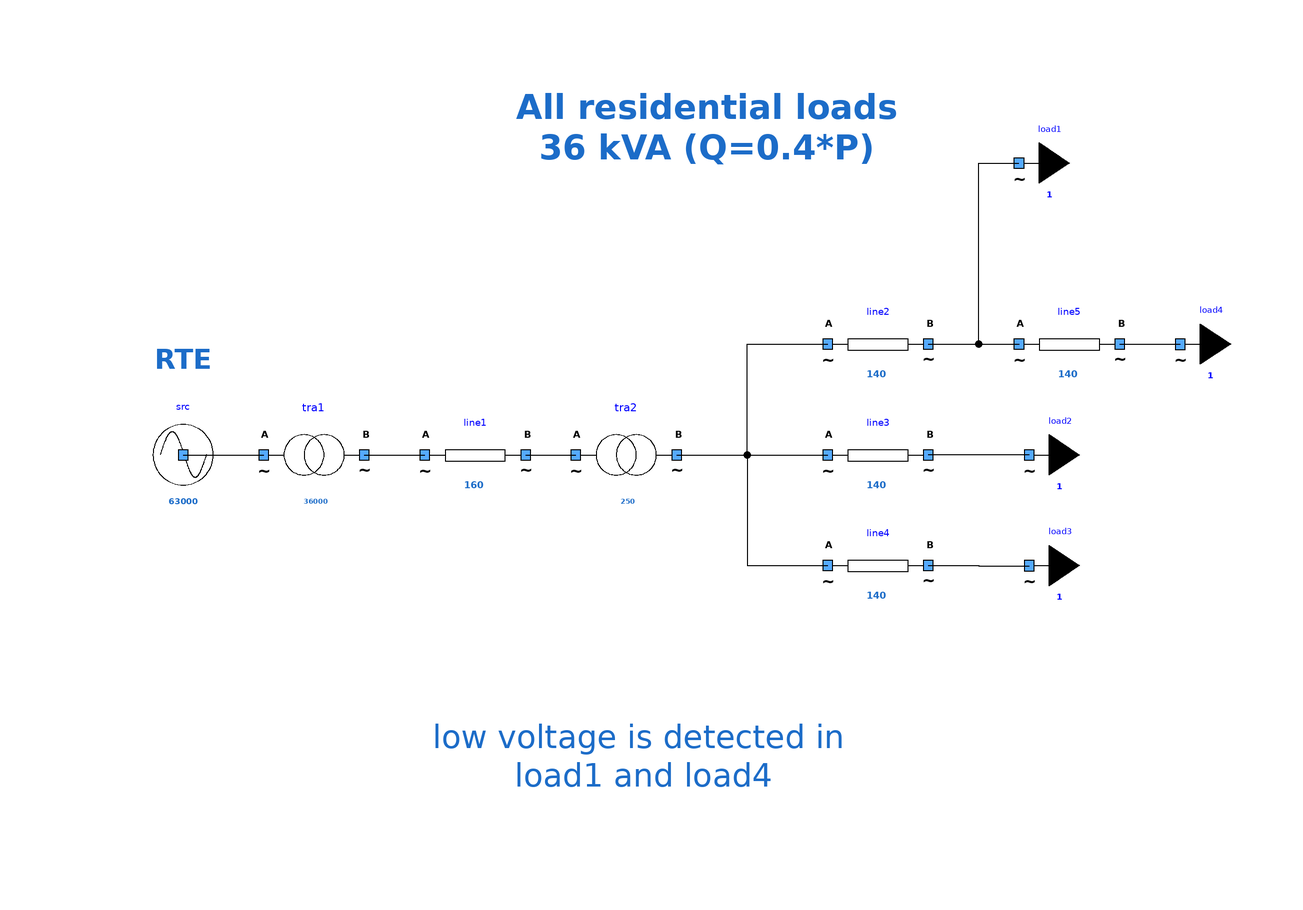

The Modelica model whose source follows is shown above as a component diagram (icons at their Placement, wires along their Line points).

model Network "Simple Distribution network"
        extends Icons.myExample;
        Components.myTransformer tra1(UNomA = 63000, UNomB = 20000, SNom = 36000, R = 1e-9, X = 1e-9) annotation (
          Placement(visible = true, transformation(origin = {-62, 16}, extent = {{-10, -10}, {10, 10}}, rotation = 0)));
        Components.myLine line1(UNom = 20000, Imax = 160, R = 0.9, X = 0.3) annotation (
          Placement(visible = true, transformation(origin = {-30, 16}, extent = {{-10, -10}, {10, 10}}, rotation = 0)));
        Components.myTransformer tra2(UNomA = 20000, UNomB = 400, SNom = 250, R = 1e-9, X = 1e-9) annotation (
          Placement(visible = true, transformation(origin = {0, 16}, extent = {{-10, -10}, {10, 10}}, rotation = 0)));
        Components.myLoad load1(P = 36000 / sqrt(1.16), UNom = 400, Q = 0.4 * 36000 / sqrt(1.16)) annotation (
          Placement(visible = true, transformation(origin = {78, 74}, extent = {{-10, -10}, {10, 10}}, rotation = 0)));
        Components.myLine line2(UNom = 400, Imax = 140, R = 0.2, X = 0.2) annotation (
          Placement(visible = true, transformation(origin = {50, 38}, extent = {{-10, -10}, {10, 10}}, rotation = 0)));
        Components.myLoad load2(P = 36000 / sqrt(1.16), UNom = 400, Q = 0.4 * 36000 / sqrt(1.16)) annotation (
          Placement(visible = true, transformation(origin = {80, 16}, extent = {{-10, -10}, {10, 10}}, rotation = 0)));
        Components.myLine line4(UNom = 400, Imax = 140, R = 0.2, X = 0.2) annotation (
          Placement(visible = true, transformation(origin = {50, -6}, extent = {{-10, -10}, {10, 10}}, rotation = 0)));
        Components.myLoad load3(P = 36000 / sqrt(1.16), UNom = 400, Q = 0.4 * 36000 / sqrt(1.16)) annotation (
          Placement(visible = true, transformation(origin = {80, -6}, extent = {{-10, -10}, {10, 10}}, rotation = 0)));
        Components.mySource src(UNom = 63000) annotation (
          Placement(visible = true, transformation(origin = {-88, 16}, extent = {{-10, -10}, {10, 10}}, rotation = 0)));
        Components.myLine line3(UNom = 400, Imax = 140, R = 0.2, X = 0.2) annotation (
          Placement(visible = true, transformation(origin = {50, 16}, extent = {{-10, -10}, {10, 10}}, rotation = 0)));
        Components.myLine line5(UNom = 400, Imax = 140, R = 0.2, X = 0.2) annotation (
          Placement(visible = true, transformation(origin = {88, 38}, extent = {{-10, -10}, {10, 10}}, rotation = 0)));
        Components.myLoad load4(P = 36000 / sqrt(1.16), UNom = 400, Q = 0.4 * 36000 / sqrt(1.16)) annotation (
          Placement(visible = true, transformation(origin = {110, 38}, extent = {{-10, -10}, {10, 10}}, rotation = 0)));
      equation
        connect(line1.terminalB, tra2.terminalA) annotation (
          Line(points = {{-20, 16}, {-10, 16}}));
        connect(line2.terminalB, load1.terminal) annotation (
          Line(points = {{60, 38}, {70, 38}, {70, 73.97}, {77.99, 73.97}}));
        connect(line4.terminalB, load3.terminal) annotation (
          Line(points = {{60, -6}, {70, -6}, {70, -6.03}, {79.99, -6.03}}));
        connect(tra1.terminalB, line1.terminalA) annotation (
          Line(points = {{-52, 16}, {-40, 16}}, color = {0, 0, 0}));
        connect(tra2.terminalB, line2.terminalA) annotation (
          Line(points = {{10, 16}, {24, 16}, {24, 38}, {40, 38}}, color = {0, 0, 0}));
        connect(tra2.terminalB, line4.terminalA) annotation (
          Line(points = {{10, 16}, {24, 16}, {24, -6}, {40, -6}}, color = {0, 0, 0}));
        connect(load2.terminal, line3.terminalB) annotation (
          Line(points = {{79.99, 15.97}, {70, 15.97}, {70, 16}, {60, 16}}, color = {0, 0, 0}));
        connect(tra2.terminalB, line3.terminalA) annotation (
          Line(points = {{10, 16}, {40, 16}}, color = {0, 0, 0}));
        connect(line2.terminalB, line5.terminalA) annotation (
          Line(points = {{60, 38}, {78, 38}}, color = {0, 0, 0}));
        connect(line5.terminalB, load4.terminal) annotation (
          Line(points = {{98, 38}, {102, 38}, {102, 37.97}, {109.99, 37.97}}, color = {0, 0, 0}));
        connect(src.terminal, tra1.terminalA) annotation (
          Line(points = {{-88, 16}, {-72, 16}, {-72, 16}}, color = {0, 0, 0}));
        annotation (
          Diagram(graphics = {Text(origin = {-8, -4},lineColor = {28, 108, 200}, extent = {{-14, 96}, {62, 74}}, textString = "All residential loads
36 kVA (Q=0.4*P)", textStyle = {TextStyle.Bold}), Text(lineColor = {28, 108, 200}, extent = {{-110, 42}, {-66, 28}}, textString = "RTE", fontSize = 10, textStyle = {TextStyle.Bold}), Text(origin = {9, -12},lineColor = {28, 108, 200}, extent = {{-48, -16}, {37, -48}}, textString = "low voltage is detected in 
load1 and load4")}, coordinateSystem(initialScale = 0.1)),
          experiment(StopTime = 1));
      end Network;